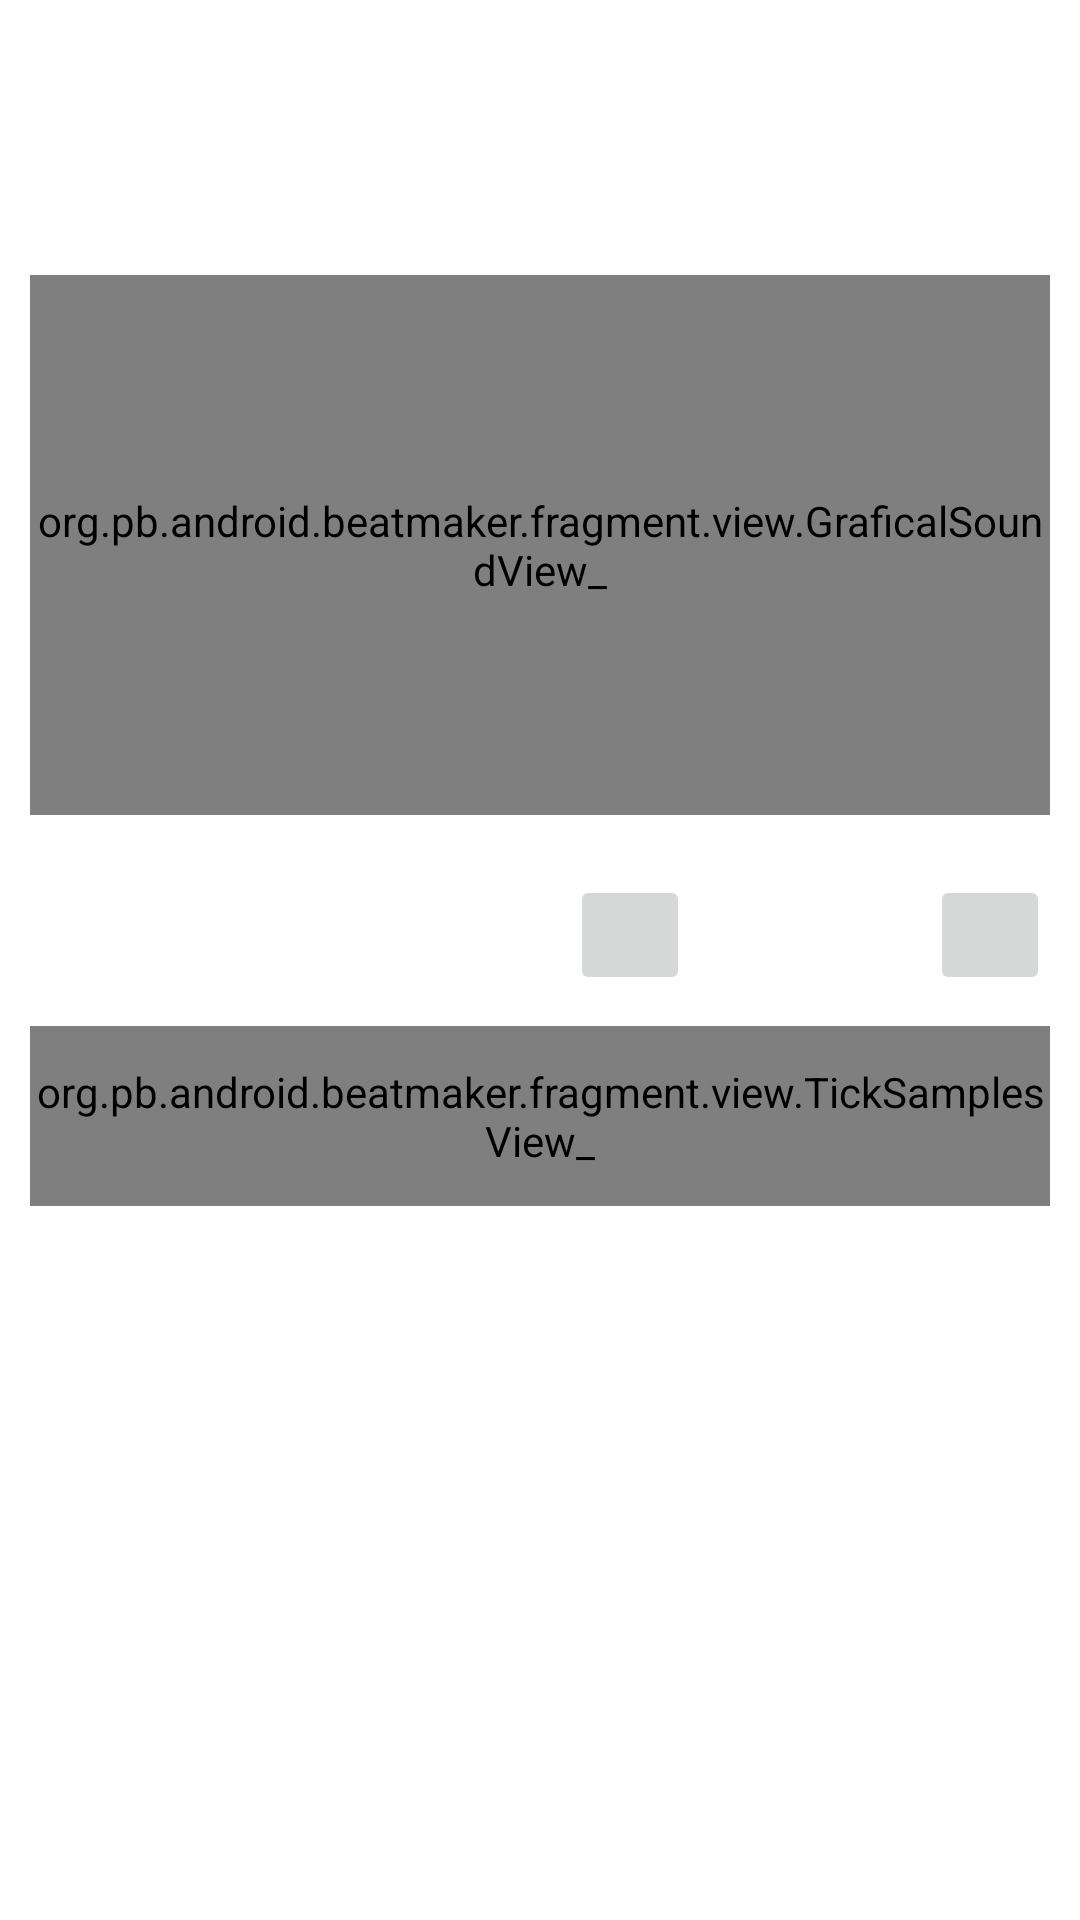

The Android layout XML behind this screen, and the referenced resources:
<!-- AndroidManifest.xml: application theme Theme.Beatmaker -->
<!-- res/layout/fragment_editor.xml -->
<?xml version="1.0" encoding="utf-8"?>
<LinearLayout
    xmlns:android="http://schemas.android.com/apk/res/android"
    android:orientation="vertical"
    android:layout_width="match_parent"
    android:layout_height="match_parent"
    android:background="@color/blue_light"
    android:padding="10dp"
    android:gravity="bottom">

    <org.pb.android.beatmaker.fragment.view.GraficalSoundView_
        android:id="@+id/graficalSoundView"
        android:layout_width="match_parent"
        android:layout_height="180dp"
        android:layout_marginBottom="20dp"
        />

    <LinearLayout
        android:layout_width="wrap_content"
        android:layout_height="wrap_content"
        android:orientation="horizontal"
        android:layout_gravity="right"
        android:gravity="center_vertical"
        android:layout_marginBottom="10dp">

        <TextView
            android:layout_width="wrap_content"
            android:layout_height="wrap_content"
            android:layout_marginRight="10dp"
            android:textColor="@android:color/white"
            android:text="BPM:"
            />

        <ImageButton
            android:id="@+id/btnDecrementVolume"
            android:layout_width="40dp"
            android:layout_height="40dp"
            />

        <TextView
            android:id="@+id/bpmValue"
            android:layout_width="80dp"
            android:layout_height="wrap_content"
            android:text="83"
            android:textColor="@android:color/white"
            android:textStyle="bold"
            android:textSize="30dp"
            android:textAlignment="center"
            />

        <ImageButton
            android:id="@+id/btnIncrementVolume"
            android:layout_width="40dp"
            android:layout_height="40dp"
            />

    </LinearLayout>

    <org.pb.android.beatmaker.fragment.view.TickSamplesView_
        android:id="@+id/tickSamplesView"
        android:layout_width="match_parent"
        android:layout_height="60dp"
        />

    <LinearLayout
        android:layout_width="wrap_content"
        android:layout_height="wrap_content"
        android:orientation="horizontal"
        android:gravity="center_vertical">

        <LinearLayout
            android:layout_width="wrap_content"
            android:layout_height="wrap_content"
            android:orientation="vertical"
            android:padding="2dp">

            <ImageView
                android:id="@+id/ivKick"
                android:layout_width="52dp"
                android:layout_height="52dp"
                android:src="@drawable/dm_kick"
                android:scaleType="fitCenter"
                android:layout_margin="2dp"
                android:padding="10dp"
                />

            <ImageView
                android:id="@+id/ivSnare"
                android:layout_width="52dp"
                android:layout_height="52dp"
                android:src="@drawable/dm_snare"
                android:scaleType="fitCenter"
                android:layout_margin="2dp"
                android:padding="10dp"
                />

            <ImageView
                android:id="@+id/ivHiHat"
                android:layout_width="52dp"
                android:layout_height="52dp"
                android:src="@drawable/dm_closed_hat"
                android:scaleType="fitCenter"
                android:layout_margin="2dp"
                android:padding="10dp"
                />

            <ImageView
                android:id="@+id/ivTone"
                android:layout_width="52dp"
                android:layout_height="52dp"
                android:src="@drawable/dm_keys"
                android:scaleType="fitCenter"
                android:layout_margin="2dp"
                android:padding="10dp"
                />

        </LinearLayout>

        <HorizontalScrollView
            android:id="@+id/contentSamplesScrollContainer"
            android:layout_width="match_parent"
            android:layout_height="wrap_content"
            android:isScrollContainer="true"
            android:scrollbars="horizontal">

            <LinearLayout
                android:id="@+id/contentSamplesContainer"
                android:layout_width="match_parent"
                android:layout_height="wrap_content"
                android:orientation="horizontal"
                android:scrollbars="horizontal"
                android:scrollbarAlwaysDrawHorizontalTrack="true" />

        </HorizontalScrollView>
    </LinearLayout>

</LinearLayout>
<!-- resources referenced by this layout -->
<resources>
  <!-- drawable dm_closed_hat: png bitmap (drawable, 556 bytes) -->
  <!-- drawable dm_keys: png bitmap (drawable, 302 bytes) -->
  <!-- drawable dm_kick: png bitmap (drawable, 710 bytes) -->
  <!-- drawable dm_snare: png bitmap (drawable, 731 bytes) -->
  <style name="Theme.Beatmaker" parent="Theme.MaterialComponents.DayNight.DarkActionBar">
          
          <item name="colorPrimary">@color/purple_500</item>
          <item name="colorPrimaryVariant">@color/purple_700</item>
          <item name="colorOnPrimary">@color/white</item>
          
          <item name="colorSecondary">@color/teal_200</item>
          <item name="colorSecondaryVariant">@color/teal_700</item>
          <item name="colorOnSecondary">@color/black</item>
          
          <item name="android:statusBarColor" tools:targetApi="l">?attr/colorPrimaryVariant</item>
          
      </style>
  <!-- not gathered from this repository: default colours our renderer supplied (Android Studio template values) -->
  <color name="purple_500">#FF6200EE</color>
  <color name="purple_700">#FF3700B3</color>
  <color name="teal_200">#FF03DAC5</color>
  <color name="teal_700">#FF018786</color>
  <color name="black">#FF000000</color>
  <color name="white">#FFFFFFFF</color>
</resources>
